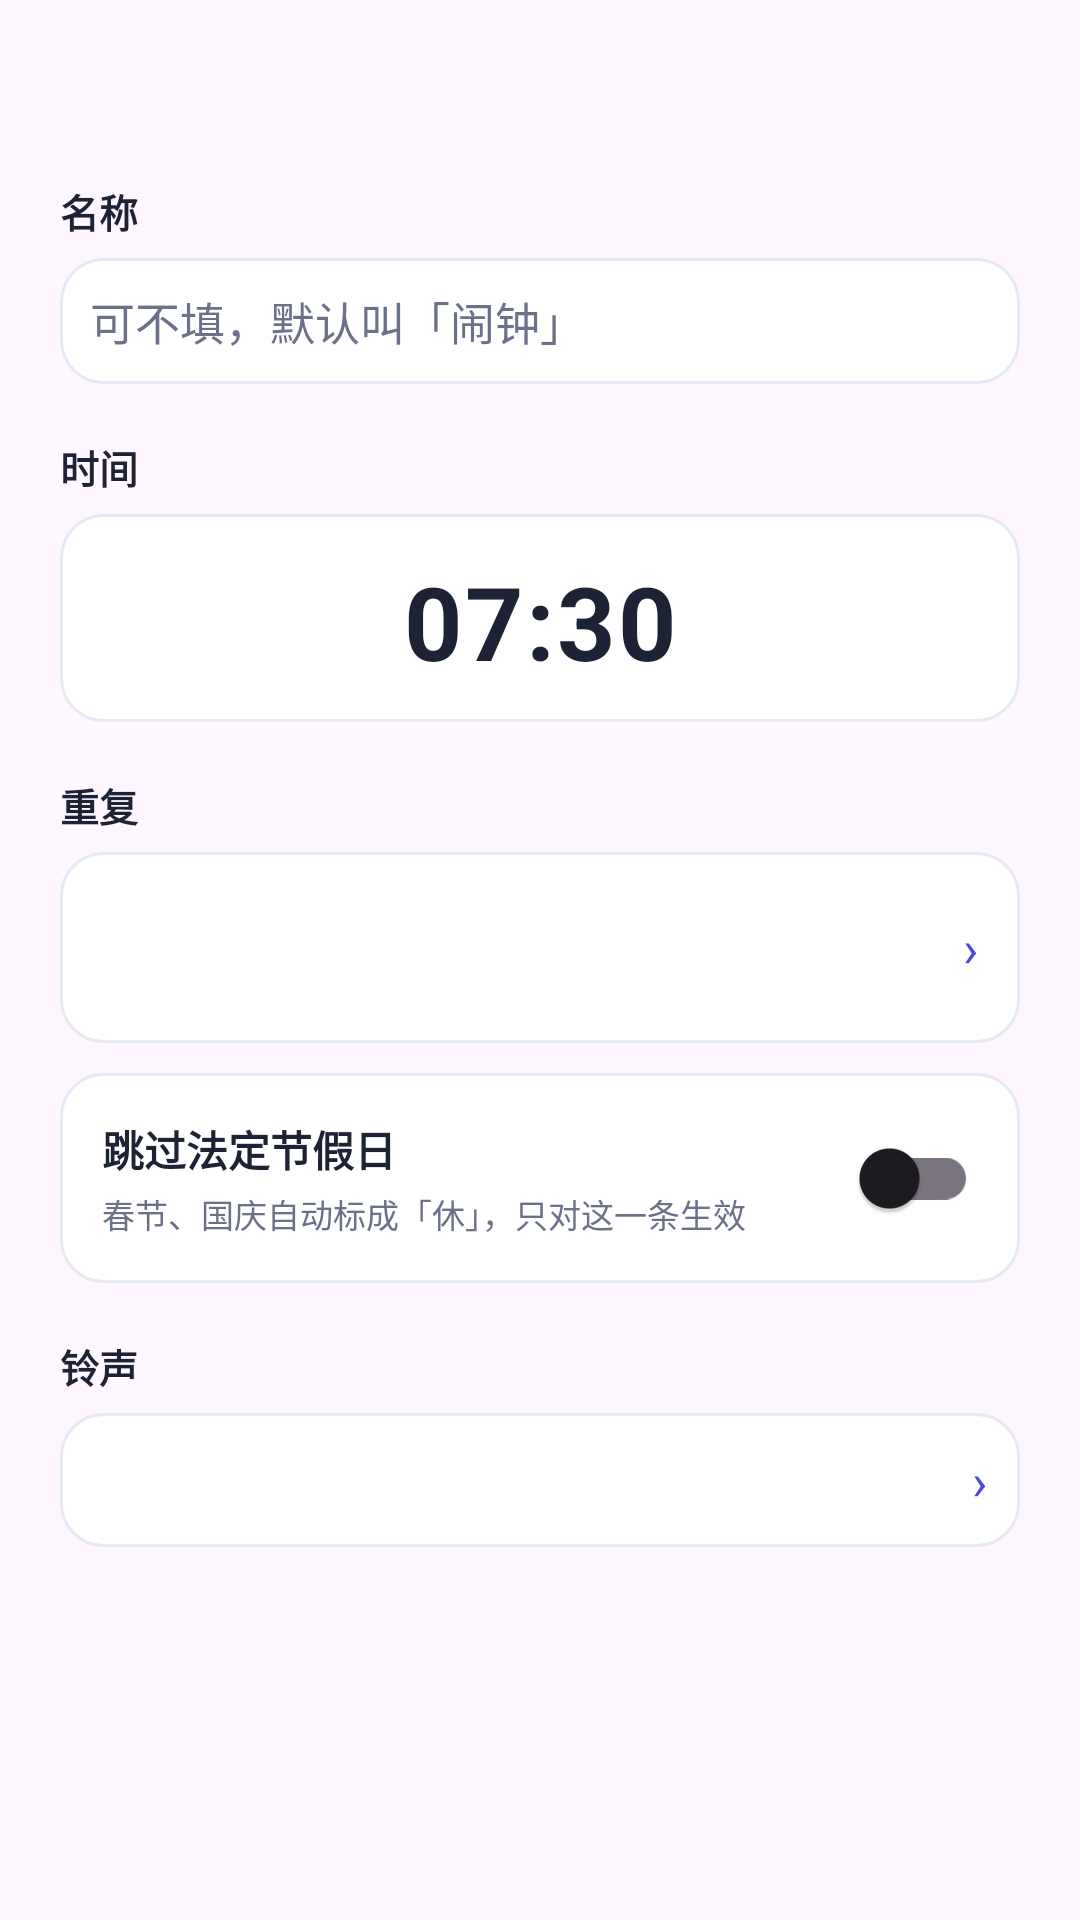

Layout XML and referenced resources for this Android screen:
<!-- AndroidManifest.xml: application theme Theme.WeekdayAlarm -->
<!-- res/layout/dialog_alarm.xml -->
<?xml version="1.0" encoding="utf-8"?>
<ScrollView xmlns:android="http://schemas.android.com/apk/res/android"
    android:layout_width="match_parent"
    android:layout_height="wrap_content"
    android:fadingEdgeLength="28dp"
    android:requiresFadingEdge="vertical"
    android:fillViewport="true">

<LinearLayout
    android:layout_width="match_parent"
    android:layout_height="wrap_content"
    android:orientation="vertical"
    android:padding="20dp">

    <TextView
        android:id="@+id/tv_alarm_title"
        android:layout_width="match_parent"
        android:layout_height="wrap_content"
        android:textColor="@color/ink"
        android:textSize="17sp"
        android:textStyle="bold" />

    <TextView
        style="@style/FieldLabel"
        android:layout_width="wrap_content"
        android:layout_height="wrap_content"
        android:layout_marginTop="18dp"
        android:text="名称" />

    <EditText
        android:id="@+id/et_alarm_label"
        android:layout_width="match_parent"
        android:layout_height="wrap_content"
        android:layout_marginTop="6dp"
        android:background="@drawable/bg_field_outline"
        android:importantForAutofill="no"
        android:inputType="text"
        android:maxLength="12"
        android:maxLines="1"
        android:padding="10dp"
        android:hint="可不填，默认叫「闹钟」"
        android:textColorHint="@color/sub"
        android:textColor="@color/ink"
        android:textSize="15sp" />

    <TextView
        style="@style/FieldLabel"
        android:layout_width="wrap_content"
        android:layout_height="wrap_content"
        android:layout_marginTop="18dp"
        android:text="时间" />

    
    <LinearLayout
        android:id="@+id/box_alarm_time"
        android:layout_width="match_parent"
        android:layout_height="wrap_content"
        android:layout_marginTop="6dp"
        android:background="@drawable/bg_field_outline"
        android:clickable="true"
        android:focusable="true"
        android:gravity="center"
        android:orientation="vertical"
        android:paddingTop="13dp"
        android:paddingBottom="11dp">

        <TextView
            android:id="@+id/tv_alarm_pick_time"
            android:layout_width="match_parent"
            android:layout_height="wrap_content"
            android:gravity="center"
            android:letterSpacing="0.02"
            android:paddingStart="14dp"
            android:paddingEnd="14dp"
            android:text="07:30"
            android:textColor="@color/ink"
            android:textSize="34sp"
            android:textStyle="bold" />

        <TextView
            android:id="@+id/tv_alarm_time_source"
            android:layout_width="match_parent"
            android:layout_height="wrap_content"
            android:layout_marginTop="3dp"
            android:gravity="center"
            android:paddingStart="14dp"
            android:paddingEnd="14dp"
            android:textColor="@color/sub"
            android:textSize="12sp"
            android:visibility="gone" />
    </LinearLayout>

    
    <LinearLayout
        android:id="@+id/row_shift_follow"
        android:layout_width="match_parent"
        android:layout_height="wrap_content"
        android:layout_marginTop="10dp"
        android:background="@drawable/bg_dialog_row"
        android:clickable="true"
        android:focusable="true"
        android:gravity="center_vertical"
        android:orientation="horizontal"
        android:paddingStart="14dp"
        android:paddingTop="12dp"
        android:paddingEnd="14dp"
        android:paddingBottom="12dp"
        android:visibility="gone">

        <TextView
            android:id="@+id/tv_shift_follow"
            android:layout_width="0dp"
            android:layout_height="wrap_content"
            android:layout_weight="1"
            android:text="白班、夜班 · 开始前 1 小时 30 分"
            android:textColor="@color/indigo"
            android:textSize="14sp"
            android:textStyle="bold" />

        <TextView style="@style/ValueChevron" />
    </LinearLayout>

    <TextView
        style="@style/FieldLabel"
        android:layout_width="wrap_content"
        android:layout_height="wrap_content"
        android:layout_marginTop="18dp"
        android:text="重复" />

    
    <LinearLayout
        android:id="@+id/row_repeat"
        android:layout_width="match_parent"
        android:layout_height="wrap_content"
        android:layout_marginTop="6dp"
        android:background="@drawable/bg_field_outline"
        android:clickable="true"
        android:focusable="true"
        android:gravity="center_vertical"
        android:orientation="horizontal"
        android:paddingStart="14dp"
        android:paddingTop="12dp"
        android:paddingEnd="14dp"
        android:paddingBottom="12dp">

        <LinearLayout
            android:layout_width="0dp"
            android:layout_height="wrap_content"
            android:layout_weight="1"
            android:orientation="vertical">

            <TextView
                android:id="@+id/tv_repeat_value"
                android:layout_width="match_parent"
                android:layout_height="wrap_content"
                android:textColor="@color/ink"
                android:textSize="15sp"
                android:textStyle="bold" />

            <TextView
                android:id="@+id/tv_repeat_sub"
                android:layout_width="match_parent"
                android:layout_height="wrap_content"
                android:layout_marginTop="3dp"
                android:textColor="@color/sub"
                android:textSize="12sp" />
        </LinearLayout>

        <TextView style="@style/SettingsChevron" />
    </LinearLayout>

    
    <LinearLayout
        android:id="@+id/row_own_rule"
        android:layout_width="match_parent"
        android:layout_height="wrap_content"
        android:layout_marginTop="10dp"
        android:background="@drawable/bg_dialog_row"
        android:clickable="true"
        android:focusable="true"
        android:gravity="center_vertical"
        android:orientation="horizontal"
        android:paddingStart="14dp"
        android:paddingTop="12dp"
        android:paddingEnd="14dp"
        android:paddingBottom="12dp"
        android:visibility="gone">

        <TextView
            android:id="@+id/tv_own_rule"
            android:layout_width="0dp"
            android:layout_height="wrap_content"
            android:layout_weight="1"
            android:text="4 天上 2 天"
            android:textColor="@color/indigo"
            android:textSize="14sp"
            android:textStyle="bold" />

        <TextView style="@style/ValueChevron" />
    </LinearLayout>

    
    <LinearLayout
        android:id="@+id/row_once_date"
        android:layout_width="match_parent"
        android:layout_height="wrap_content"
        android:layout_marginTop="10dp"
        android:background="@drawable/bg_field_outline"
        android:clickable="true"
        android:focusable="true"
        android:orientation="vertical"
        android:padding="11dp"
        android:visibility="gone">

        <TextView
            style="@style/FieldLabel"
            android:layout_width="wrap_content"
            android:layout_height="wrap_content"
            android:text="哪一天" />

        <TextView
            android:id="@+id/tv_once_date"
            android:layout_width="match_parent"
            android:layout_height="wrap_content"
            android:layout_marginTop="3dp"
            android:textColor="@color/indigo"
            android:textSize="16sp"
            android:textStyle="bold" />
    </LinearLayout>

    
    <LinearLayout
        android:id="@+id/row_holiday_alarm"
        android:layout_width="match_parent"
        android:layout_height="wrap_content"
        android:layout_marginTop="10dp"
        android:background="@drawable/bg_field_outline"
        android:gravity="center_vertical"
        android:orientation="horizontal"
        android:paddingStart="14dp"
        android:paddingTop="11dp"
        android:paddingEnd="14dp"
        android:paddingBottom="11dp">

        <LinearLayout
            android:layout_width="0dp"
            android:layout_height="wrap_content"
            android:layout_weight="1"
            android:orientation="vertical">

            <TextView
                android:layout_width="wrap_content"
                android:layout_height="wrap_content"
                android:text="跳过法定节假日"
                android:textColor="@color/ink"
                android:textSize="14sp"
                android:textStyle="bold" />

            <TextView
                android:id="@+id/tv_alarm_holiday_hint"
                android:layout_width="wrap_content"
                android:layout_height="wrap_content"
                android:layout_marginTop="3dp"
                android:text="春节、国庆自动标成「休」，只对这一条生效"
                android:textColor="@color/sub"
                android:textSize="11sp" />
        </LinearLayout>

        <androidx.appcompat.widget.SwitchCompat
            android:id="@+id/sw_alarm_holiday"
            android:layout_width="wrap_content"
            android:layout_height="wrap_content" />
    </LinearLayout>

    
    <TextView
        style="@style/FieldLabel"
        android:layout_width="wrap_content"
        android:layout_height="wrap_content"
        android:layout_marginTop="18dp"
        android:text="铃声" />

    
    <LinearLayout
        android:id="@+id/row_alarm_ringtone"
        android:layout_width="match_parent"
        android:layout_height="wrap_content"
        android:layout_marginTop="6dp"
        android:background="@drawable/bg_field_outline"
        android:clickable="true"
        android:focusable="true"
        android:gravity="center_vertical"
        android:orientation="horizontal"
        android:paddingStart="11dp"
        android:paddingTop="11dp"
        android:paddingEnd="11dp"
        android:paddingBottom="11dp">

        <TextView
            android:id="@+id/tv_alarm_ringtone"
            android:layout_width="0dp"
            android:layout_height="wrap_content"
            android:layout_weight="1"
            android:ellipsize="end"
            android:maxLines="2"
            android:textColor="@color/ink"
            android:textSize="15sp"
            android:textStyle="bold" />

        <TextView style="@style/SettingsChevron" />
    </LinearLayout>

</LinearLayout>

</ScrollView>
<!-- resources referenced by this layout -->
<resources>
  <color name="indigo">#4F46E5</color>
  <color name="ink">#1E2235</color>
  <color name="sub">#6B7189</color>
  <!-- drawable bg_dialog_row (drawable) -->
  <?xml version="1.0" encoding="utf-8"?>
  <shape xmlns:android="http://schemas.android.com/apk/res/android"
      android:shape="rectangle">
      <solid android:color="@color/card" />
      <stroke
          android:width="1dp"
          android:color="@color/line" />
      <corners android:radius="@dimen/radius_row" />
  </shape>
  <!-- drawable bg_field_outline (drawable) -->
  <?xml version="1.0" encoding="utf-8"?>
  <ripple xmlns:android="http://schemas.android.com/apk/res/android"
      android:color="#1F4F46E5">
      <item>
          <shape android:shape="rectangle">
              <solid android:color="@color/card" />
              <corners android:radius="@dimen/radius_row" />
              <stroke
                  android:width="1dp"
                  android:color="@color/line" />
          </shape>
      </item>
  </ripple>
  <style name="FieldLabel">
          <item name="android:textColor">@color/ink</item>
          <item name="android:textSize">@dimen/font_body</item>
          <item name="android:textStyle">bold</item>
      </style>
  <style name="SettingsChevron">
          <item name="android:layout_width">wrap_content</item>
          <item name="android:layout_height">wrap_content</item>
          <item name="android:layout_marginStart">@dimen/space_6</item>
          <item name="android:text">›</item>
          <item name="android:textColor">@color/indigo</item>
          <item name="android:textSize">@dimen/font_chevron</item>
      </style>
  <style name="ValueChevron">
          <item name="android:layout_width">wrap_content</item>
          <item name="android:layout_height">wrap_content</item>
          <item name="android:layout_marginStart">@dimen/space_6</item>
          <item name="android:text">›</item>
          <item name="android:textColor">@color/sub</item>
          <item name="android:textSize">@dimen/font_chevron</item>
      </style>
  <style name="Theme.WeekdayAlarm" parent="Theme.Material3.DayNight.NoActionBar">
          <item name="colorPrimary">@color/indigo</item>
          <item name="colorPrimaryVariant">@color/indigo_dark</item>
          <item name="colorOnPrimary">@color/white</item>
          <item name="android:statusBarColor">@color/bg</item>
          <item name="android:windowLightStatusBar">true</item>
      </style>
  <color name="card">#FFFFFF</color>
  <color name="line">#E7E9F3</color>
  <dimen name="radius_row">14dp</dimen>
  <dimen name="font_body">13sp</dimen>
  <dimen name="space_6">6dp</dimen>
  <dimen name="font_chevron">17sp</dimen>
  <color name="indigo_dark">#4338CA</color>
  <color name="white">#FFFFFFFF</color>
  <color name="bg">#F4F5FB</color>
</resources>
